Dataset: Roboflow Dataset (GitHub, AYUSHMSINGH2004/PoultryHealth-Intelligence). Classes: bumblefoot, fowlpox, healthy, coryza, CRD.

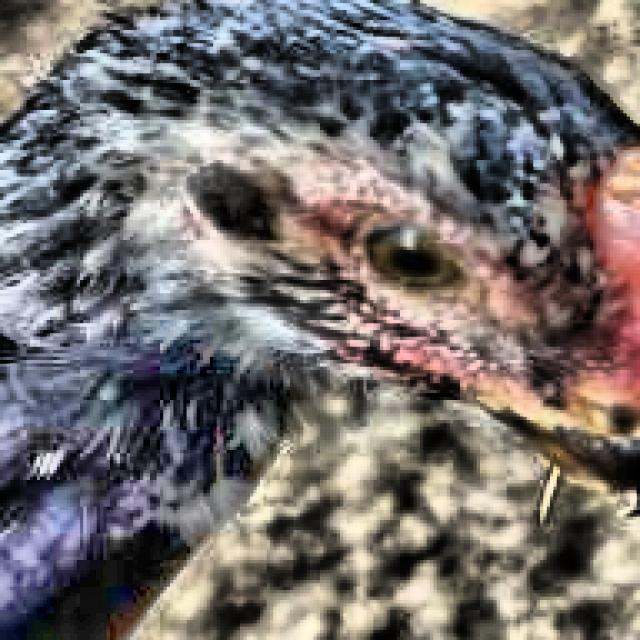
Label: healthy

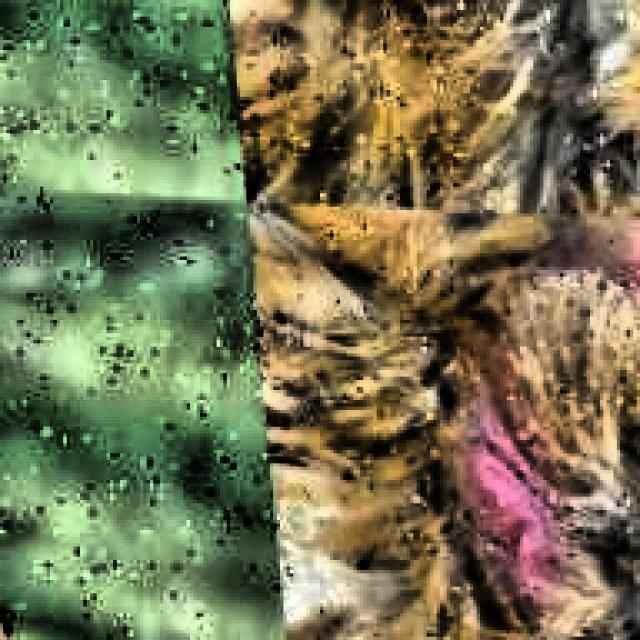
Label: CRD

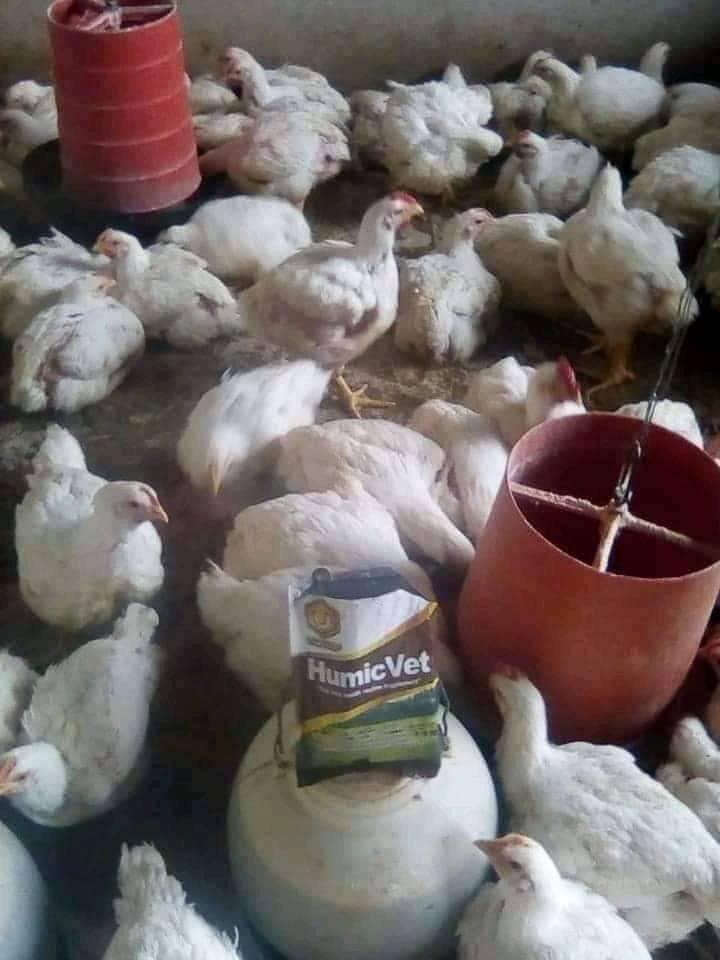
Label: healthy

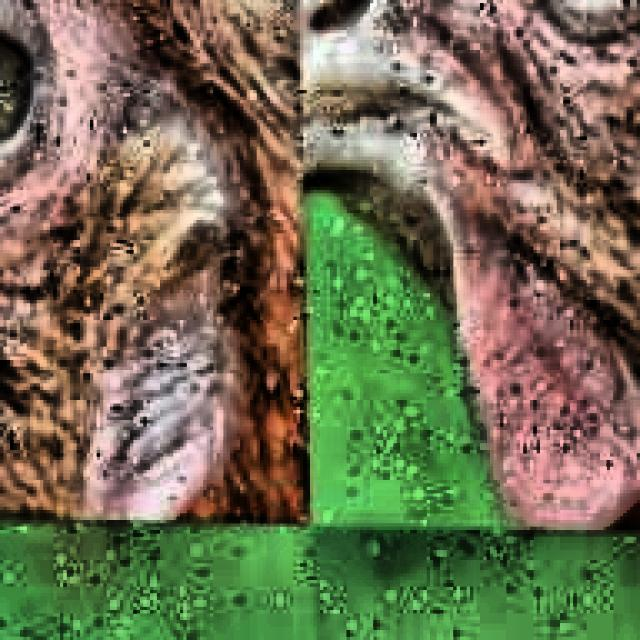
Label: CRD

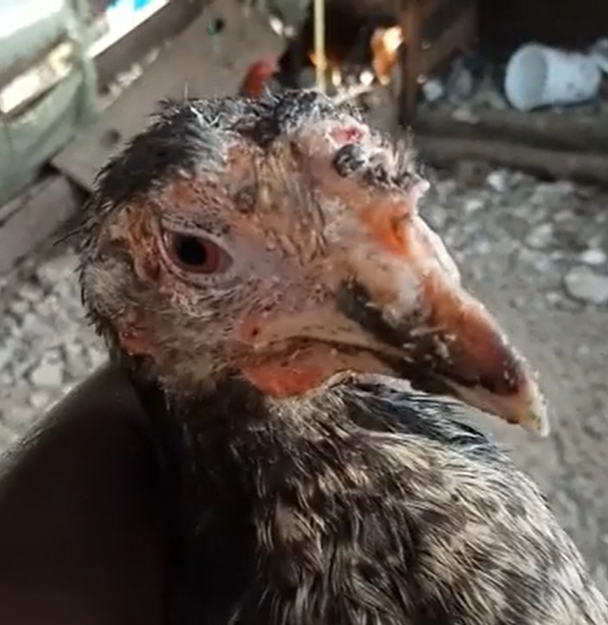
Label: fowlpox

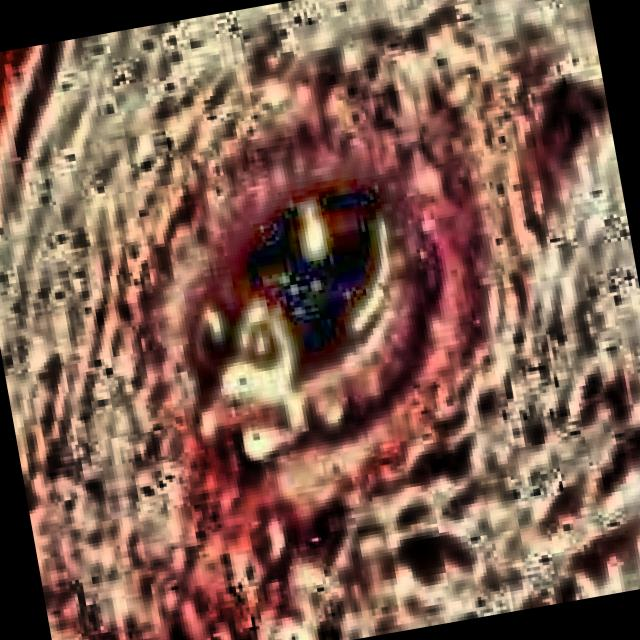
Label: coryza
